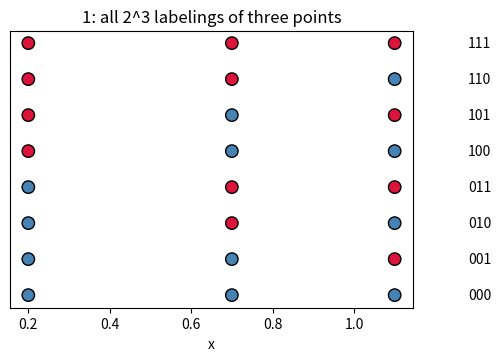
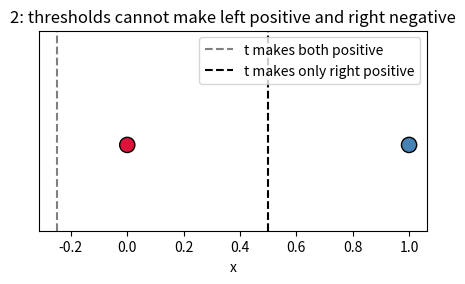
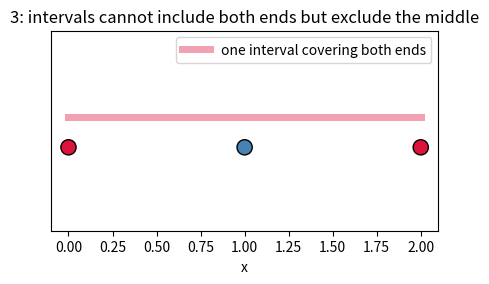
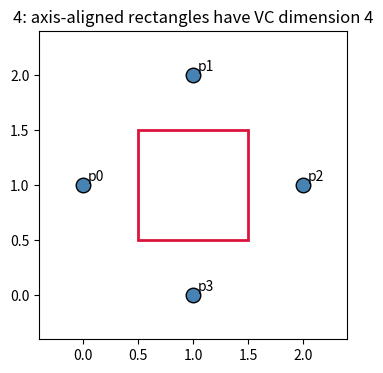
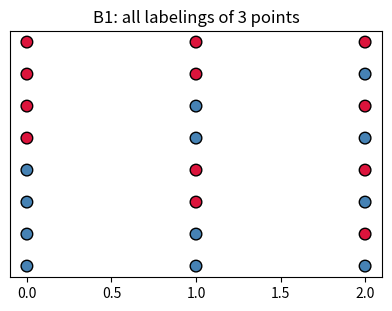
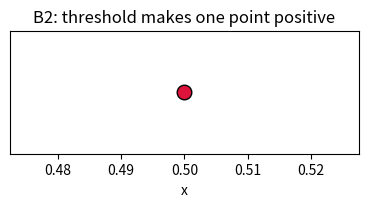
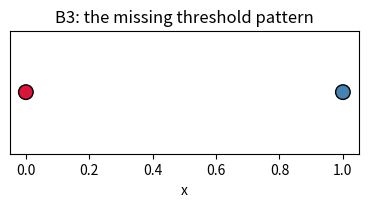
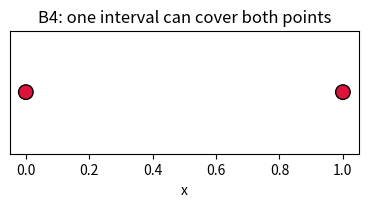
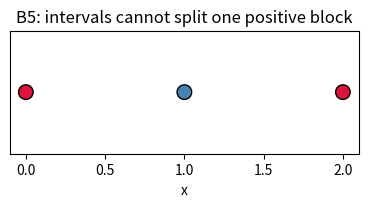
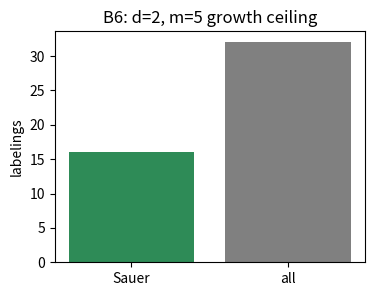
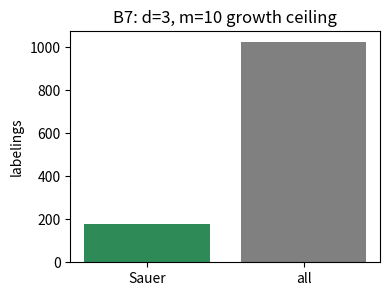
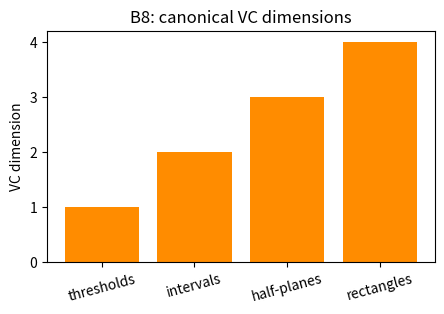
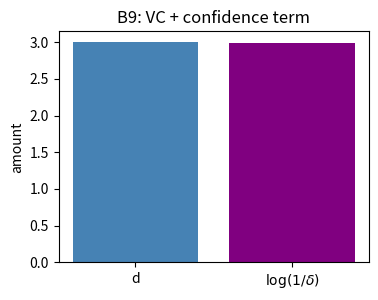
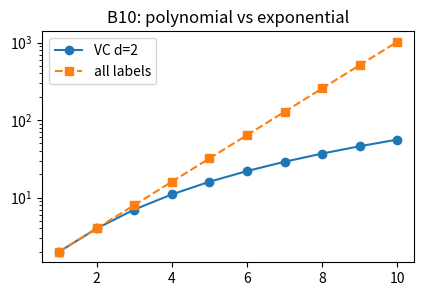
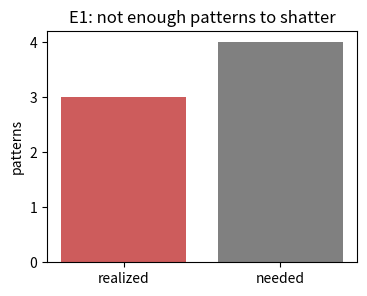

Source code (Python) for these figures, in order:
import numpy as np  # arrays, combinatorics, and small numeric checks.
import matplotlib.pyplot as plt  # all walkthrough visualizations.
np.random.seed(0)  # reproducibility for any small random display choices.

points_w = np.array([0.2, 0.7, 1.1])  # Three fixed inputs on the line.
labelings_w = np.array([[int(b) for b in format(k, "03b")] for k in range(8)])  # All 2^3 labels.
print("m:", len(points_w))  # Number of points.
print("number of labelings:", len(labelings_w))  # Should be 2^3.
assert len(labelings_w) == 2 ** len(points_w)  # Ground the 2^m count.

plt.figure(figsize=(5.2, 3.6))  # Draw all labelings as little rows.
for r_w, y_w in enumerate(labelings_w):  # One row per labeling.
    colors_w = np.where(y_w == 1, "crimson", "steelblue")  # Red = positive, blue = negative.
    plt.scatter(points_w, np.full_like(points_w, r_w), c=colors_w, s=80, edgecolor="k")  # Label points.
    plt.text(1.28, r_w, "".join(map(str, y_w)), va="center")  # Print the bit pattern.
plt.yticks([]); plt.xlabel("x"); plt.title("1: all 2^3 labelings of three points"); plt.show()

needed_w = 2 ** 3  # A class must realize all eight patterns to shatter three points.
realized_demo_w = 6  # Pretend a toy class realizes only six of them.
print("needed to shatter:", needed_w, " realized by toy class:", realized_demo_w)  # Compare counts.
assert realized_demo_w < needed_w  # Missing even one labeling means no shattering.

x2_w = np.array([0.0, 1.0])  # Two ordered points a < b.
thresholds_w = np.array([-0.5, 0.5, 1.5])  # Representative threshold regions.
patterns_thr_w = []  # Store distinct labelings generated by thresholds.
for t_w in thresholds_w:  # Sweep thresholds across the line.
    y_w = (x2_w > t_w).astype(int)  # Threshold labels: positive to the right.
    patterns_thr_w.append(tuple(y_w))  # Save the labeling.
    print("t=", t_w, "labels=", y_w)  # Inspect each generated pattern.
patterns_thr_w = sorted(set(patterns_thr_w))  # Unique dichotomies.
print("realized:", patterns_thr_w)  # Missing (1, 0).
assert (1, 0) not in patterns_thr_w and len(patterns_thr_w) == 3  # Thresholds do not shatter two points.

plt.figure(figsize=(5, 2.6))  # Visualize the impossible labeling.
plt.scatter(x2_w, [0, 0], c=["crimson", "steelblue"], s=120, edgecolor="k")  # Want left positive, right negative.
plt.axvline(-0.25, color="gray", ls="--", label="t makes both positive")  # Left of both points.
plt.axvline(0.5, color="black", ls="--", label="t makes only right positive")  # Between points.
plt.ylim(-0.6, 0.8); plt.yticks([]); plt.xlabel("x"); plt.legend(loc="upper right")
plt.title("2: thresholds cannot make left positive and right negative"); plt.show()

vc_threshold_w = 1  # Largest shattered set size for one-dimensional thresholds.
print("VC dimension of thresholds:", vc_threshold_w)  # Lesson result.
assert vc_threshold_w == 1  # Grounding: thresholds on the line have d = 1.

x_two_w = np.array([0.0, 1.0])  # Two points for the lower bound.
intervals_two_w = [(2, 3), (-0.2, 0.2), (0.8, 1.2), (-0.2, 1.2)]  # Realize 00, 10, 01, 11.
patterns_int2_w = []  # Store labels.
for a_w, b_w in intervals_two_w:  # Try four intervals.
    y_w = ((x_two_w >= a_w) & (x_two_w <= b_w)).astype(int)  # Inside interval = positive.
    patterns_int2_w.append(tuple(y_w))  # Save pattern.
    print((a_w, b_w), "->", y_w)  # Show construction.
assert set(patterns_int2_w) == {(0, 0), (1, 0), (0, 1), (1, 1)}  # Two points are shattered.

x_three_w = np.array([0.0, 1.0, 2.0])  # Three ordered points.
bad_label_w = np.array([1, 0, 1])  # Ends positive, middle negative.
print("impossible interval labeling:", bad_label_w)  # The forbidden pattern.
assert bad_label_w.tolist() == [1, 0, 1]  # Ground the exact obstruction.

plt.figure(figsize=(5, 2.6))  # Draw the impossible three-point pattern.
plt.scatter(x_three_w, [0, 0, 0], c=np.where(bad_label_w == 1, "crimson", "steelblue"), s=120, edgecolor="k")  # Labels.
plt.plot([0, 2], [0.18, 0.18], color="crimson", lw=5, alpha=0.4, label="one interval covering both ends")  # Must include middle.
plt.ylim(-0.5, 0.7); plt.yticks([]); plt.xlabel("x"); plt.legend(loc="upper right")
plt.title("3: intervals cannot include both ends but exclude the middle"); plt.show()

vc_interval_w = 2  # Largest shattered set size for intervals.
print("VC dimension of intervals:", vc_interval_w)  # Lesson result.
assert vc_interval_w == 2  # Grounding: intervals have d = 2.

tri_w = np.array([[0.0, 0.0], [1.0, 0.1], [0.3, 0.9]])  # Three non-collinear points.
line_normal_w = np.array([1.0, 1.0])  # A simple separator normal for one labeling.
score_w = tri_w @ line_normal_w  # Project points onto the normal.
labels_w = (score_w > 0.8).astype(int)  # One half-plane labeling.
print("triangle scores:", np.round(score_w, 2))  # Inspect side of the line.
print("one half-plane labeling:", labels_w)  # A sample realized labeling.
assert np.linalg.matrix_rank(np.c_[tri_w, np.ones(3)]) == 3  # General position: not collinear.

rect_pts_w = np.array([[0.0, 1.0], [1.0, 2.0], [2.0, 1.0], [1.0, 0.0]])  # Left, top, right, bottom points.
inside_w = (rect_pts_w[:, 0] >= 0.5) & (rect_pts_w[:, 0] <= 1.5) & (rect_pts_w[:, 1] >= 0.5) & (rect_pts_w[:, 1] <= 1.5)  # Center rectangle.
print("center rectangle labels:", inside_w.astype(int))  # It can pick no extreme point in this placement.
assert rect_pts_w.shape[0] == 4  # Four-point construction for rectangles.

plt.figure(figsize=(4.2, 4.0))  # Plot the rectangle construction.
plt.scatter(rect_pts_w[:, 0], rect_pts_w[:, 1], c="steelblue", s=110, edgecolor="k")  # Four extreme points.
plt.gca().add_patch(plt.Rectangle((0.5, 0.5), 1.0, 1.0, fill=False, lw=2, ec="crimson"))  # Example axis-aligned rectangle.
for i_w, p_w in enumerate(rect_pts_w): plt.text(p_w[0] + .04, p_w[1] + .04, f"p{i_w}")  # Label points.
plt.xlim(-.4, 2.4); plt.ylim(-.4, 2.4); plt.gca().set_aspect("equal")
plt.title("4: axis-aligned rectangles have VC dimension 4"); plt.show()

vc_halfplane_w = 3  # Lesson result for half-planes in the plane.
vc_rectangle_w = 4  # Lesson result for axis-aligned rectangles.
print("VC half-planes:", vc_halfplane_w, " VC rectangles:", vc_rectangle_w)  # Report both.
assert vc_halfplane_w == 3 and vc_rectangle_w == 4  # Grounding: half-planes d=3, rectangles d=4.

def comb_w(n_w, k_w):  # Exact binomial coefficient using integer arithmetic.
    k_w = min(k_w, n_w - k_w)  # Use symmetry to keep the product short.
    out_w = 1  # Multiplicative accumulator.
    for j_w in range(1, k_w + 1):  # Build n choose k one factor at a time.
        out_w = out_w * (n_w - k_w + j_w) // j_w  # Integer division stays exact.
    return out_w  # Return C(n,k).

def sauer_w(m_w, d_w):  # Compute Sauer's lemma upper bound.
    return sum(comb_w(m_w, i_w) for i_w in range(d_w + 1))  # Sum binomial coefficients through d.

s_5_2_w = sauer_w(5, 2)  # 1 + 5 + 10.
all_5_w = 2 ** 5  # Arbitrary labelings of five points.
print("d=2, m=5: Sauer =", s_5_2_w, " all labelings =", all_5_w)  # Lesson number.
assert s_5_2_w == 16 and all_5_w == 32  # Grounding: 16 versus 32.

s_10_3_w = sauer_w(10, 3)  # 1 + 10 + 45 + 120.
all_10_w = 2 ** 10  # All possible labelings of ten points.
print("d=3, m=10: Sauer =", s_10_3_w, " all labelings =", all_10_w)  # Lesson number.
assert s_10_3_w == 176 and all_10_w == 1024  # Grounding: 176 versus 1024.

m_grid_w = np.arange(1, 16)  # Sample sizes to compare.
bound_d3_w = np.array([sauer_w(int(m_w), 3) for m_w in m_grid_w])  # Polynomial VC ceiling.
all_labels_w = 2 ** m_grid_w  # Exponential arbitrary labelings.
plt.figure(figsize=(5, 3.2)); plt.plot(m_grid_w, bound_d3_w, "o-", label="$\sum_{i=0}^{3}\binom{m}{i}$")  # Sauer curve.
plt.plot(m_grid_w, all_labels_w, "s--", label="$2^m$")  # Full labeling count.
plt.yscale("log"); plt.xlabel("m points"); plt.ylabel("labelings (log scale)"); plt.legend()
plt.title("5: Sauer ceiling vs arbitrary labels"); plt.show()

eps_w, delta_w, d_w = 0.1, 0.05, 3  # A small realizable-bound illustration.
complexity_term_w = d_w + np.log(1 / max(delta_w, 1e-12))  # Guard the log and form d + log(1/delta).
print("d + log(1/delta) =", round(complexity_term_w, 3))  # Complexity term replacing log|H|.
print("scaled by 1/epsilon =", round(complexity_term_w / max(eps_w, 1e-12), 3))  # Sample-complexity scale.
assert round(complexity_term_w, 3) == 5.996  # Numerically ground the expression.

# !pip install numpy matplotlib  # Colab already has these; uncomment only if your runtime is missing them.
import numpy as np  # Import NumPy for arrays, combinatorics, and guarded numeric calculations.
import matplotlib.pyplot as plt  # Import Matplotlib for shattering diagrams, separator sketches, and growth curves.
np.random.seed(0)  # Fix the global random seed so every stochastic example is repeatable.
def all_labelings(m):  # Enumerate all binary labelings of m ordered points.
    return np.array([[int(b) for b in format(k, f"0{m}b")] for k in range(2 ** m)], dtype=int)  # Return a 2^m by m array.
def threshold_labels(x, t):  # Label points by a one-dimensional threshold h_t(x)=1[x>t].
    x = np.asarray(x, dtype=float)  # Convert inputs to floats for comparisons.
    return (x > t).astype(int)  # Positive labels live to the right of the threshold.
def interval_labels(x, a, b):  # Label points by membership in a closed interval [a,b].
    x = np.asarray(x, dtype=float)  # Convert inputs to floats for comparisons.
    lo, hi = min(a, b), max(a, b)  # Keep endpoints ordered even if a caller swaps them.
    return ((x >= lo) & (x <= hi)).astype(int)  # Positive labels are inside the interval.
def comb(n, k):  # Compute C(n,k) exactly without extra dependencies.
    n, k = int(n), int(k)  # Convert inputs to integers for counting.
    k = min(k, n - k)  # Use symmetry so the loop is short.
    out = 1  # Multiplicative accumulator.
    for j in range(1, k + 1):  # Multiply one factor at a time.
        out = out * (n - k + j) // j  # Integer arithmetic keeps the result exact.
    return out  # Return the binomial coefficient.
def sauer(m, d):  # Compute Sauer's lemma ceiling sum_{i=0}^d C(m,i).
    m, d = int(m), int(d)  # Convert inputs to integers for binomial coefficients.
    return sum(comb(m, i) for i in range(min(d, m) + 1))  # Cap at m and return the finite sum.
def draw_1d_labels(x, y, title):  # Draw colored one-dimensional point labels.
    plt.figure(figsize=(4.5, 1.6))  # Start a short strip figure.
    plt.scatter(x, np.zeros_like(x), c=np.where(np.asarray(y) == 1, "crimson", "steelblue"), s=110, edgecolor="k")  # Red positive, blue negative.
    plt.yticks([]); plt.xlabel("x"); plt.title(title); plt.show()  # Finish and display the strip plot.

labels_b1 = all_labelings(3)  # Generate all 2^3 binary labelings.
print(labels_b1)  # Inspect the eight rows.
print("count:", len(labels_b1))  # Count the rows.
assert len(labels_b1) == 8  # Three points have eight labelings.

plt.figure(figsize=(4.8, 3.2))  # Draw the eight label rows.
for r_b1, y_b1 in enumerate(labels_b1):  # Loop over labelings.
    plt.scatter([0, 1, 2], [r_b1] * 3, c=np.where(y_b1 == 1, "crimson", "steelblue"), s=70, edgecolor="k")  # Color each point.
plt.yticks([]); plt.title("B1: all labelings of 3 points"); plt.show()  # Show the labeling grid.

x_b2 = np.array([0.5])  # One point on the line.
y_low_b2 = threshold_labels(x_b2, -1.0)  # Threshold left of the point makes it positive.
y_high_b2 = threshold_labels(x_b2, 1.0)  # Threshold right of the point makes it negative.
print("t=-1 ->", y_low_b2, " t=1 ->", y_high_b2)  # Inspect both labels.
assert {tuple(y_low_b2), tuple(y_high_b2)} == {(1,), (0,)}  # Both labelings are possible.

draw_1d_labels(x_b2, y_low_b2, "B2: threshold makes one point positive")  # Visualize one case.

x_b3 = np.array([0.0, 1.0])  # Ordered points a < b.
patterns_b3 = {tuple(threshold_labels(x_b3, t_b3)) for t_b3 in [-1.0, 0.5, 2.0]}  # Sweep threshold regions.
print("threshold patterns:", sorted(patterns_b3))  # Show unique patterns.
assert (1, 0) not in patterns_b3  # The forbidden pattern proves no shattering.

draw_1d_labels(x_b3, [1, 0], "B3: the missing threshold pattern")  # Draw the impossible target.

x_b4 = np.array([0.0, 1.0])  # Two points.
intervals_b4 = [(2, 3), (-.2, .2), (.8, 1.2), (-.2, 1.2)]  # Empty, left, right, both.
patterns_b4 = [tuple(interval_labels(x_b4, a_b4, b_b4)) for a_b4, b_b4 in intervals_b4]  # Apply intervals.
print("interval patterns:", patterns_b4)  # Inspect all four.
assert set(patterns_b4) == {(0, 0), (1, 0), (0, 1), (1, 1)}  # Two points shattered.

draw_1d_labels(x_b4, [1, 1], "B4: one interval can cover both points")  # Visualize one achievable labeling.

x_b5 = np.array([0.0, 1.0, 2.0])  # Three ordered points.
target_b5 = np.array([1, 0, 1])  # The impossible interval pattern.
print("target:", target_b5)  # Inspect the obstruction.
assert target_b5[0] == 1 and target_b5[1] == 0 and target_b5[2] == 1  # Ends positive, middle negative.

draw_1d_labels(x_b5, target_b5, "B5: intervals cannot split one positive block")  # Draw the target.

s_b6 = sauer(5, 2)  # Compute C(5,0)+C(5,1)+C(5,2).
full_b6 = 2 ** 5  # Count arbitrary labelings.
print("Sauer:", s_b6, " full:", full_b6)  # Compare.
assert s_b6 == 16 and full_b6 == 32  # Lesson number.

plt.figure(figsize=(4, 3)); plt.bar(["Sauer", "all"], [s_b6, full_b6], color=["seagreen", "gray"])  # Compare counts.
plt.title("B6: d=2, m=5 growth ceiling"); plt.ylabel("labelings"); plt.show()  # Display bars.

s_b7 = sauer(10, 3)  # Compute 1+10+45+120.
full_b7 = 2 ** 10  # All binary labelings.
print("Sauer:", s_b7, " full:", full_b7)  # Compare.
assert s_b7 == 176 and full_b7 == 1024  # Lesson number.

plt.figure(figsize=(4, 3)); plt.bar(["Sauer", "all"], [s_b7, full_b7], color=["seagreen", "gray"])  # Compare counts.
plt.title("B7: d=3, m=10 growth ceiling"); plt.ylabel("labelings"); plt.show()  # Display bars.

classes_b8 = ["thresholds", "intervals", "half-planes", "rectangles"]  # Names of classes.
vc_b8 = np.array([1, 2, 3, 4])  # Their VC dimensions from the lesson.
print(dict(zip(classes_b8, vc_b8)))  # Inspect mapping.
assert vc_b8.tolist() == [1, 2, 3, 4]  # Ground all cited dimensions.

plt.figure(figsize=(5, 3)); plt.bar(classes_b8, vc_b8, color="darkorange")  # Plot capacities.
plt.xticks(rotation=15); plt.ylabel("VC dimension"); plt.title("B8: canonical VC dimensions"); plt.show()  # Display.

d_b9, delta_b9 = 3, 0.05  # VC dimension and confidence failure probability.
term_b9 = d_b9 + np.log(1 / max(delta_b9, 1e-12))  # Guard against log of zero.
print("complexity term:", round(term_b9, 3))  # Inspect d + log(1/delta).
assert round(term_b9, 3) == 5.996  # Numeric check.

plt.figure(figsize=(4, 3)); plt.bar(["d", "$\\log(1/\\delta)$"], [d_b9, np.log(1 / delta_b9)], color=["steelblue", "purple"])  # Split the term.
plt.title("B9: VC + confidence term"); plt.ylabel("amount"); plt.show()  # Display.

m_b10 = np.arange(1, 11)  # Sample sizes.
growth_b10 = np.array([sauer(int(m), 2) for m in m_b10])  # VC-2 growth ceiling.
all_b10 = 2 ** m_b10  # Arbitrary labelings.
print("last Sauer/all:", growth_b10[-1], all_b10[-1])  # Inspect endpoint.
assert growth_b10[-1] == 56 and all_b10[-1] == 1024  # Check m=10 values.

plt.figure(figsize=(4.8, 3)); plt.plot(m_b10, growth_b10, "o-", label="VC d=2")  # Polynomial ceiling.
plt.plot(m_b10, all_b10, "s--", label="all labels")  # Exponential count.
plt.yscale("log"); plt.legend(); plt.title("B10: polynomial vs exponential"); plt.show()  # Display on log scale.

all2_e1 = {tuple(row) for row in all_labelings(2)}  # All four target labelings.
realized_e1 = {(0, 0), (0, 1), (1, 1)}  # A threshold-like realized set.
missing_e1 = all2_e1 - realized_e1  # Patterns not realized.
print("missing:", missing_e1)  # Inspect missing labels.
assert missing_e1 == {(1, 0)}  # Exactly the threshold obstruction.

plt.figure(figsize=(4, 3)); plt.bar(["realized", "needed"], [len(realized_e1), len(all2_e1)], color=["indianred", "gray"])  # Count comparison.
plt.title("E1: not enough patterns to shatter"); plt.ylabel("patterns"); plt.show()  # Display.

x_e2 = np.array([0.0, 1.0, 2.0])  # Three ordered points.
ends_e2 = [-0.5, 0.5, 1.5, 2.5]  # Gaps around the points.
patterns_e2 = {tuple(interval_labels(x_e2, a, b)) for a in ends_e2 for b in ends_e2}  # All gap endpoints.
print("patterns:", sorted(patterns_e2), "count:", len(patterns_e2))  # Inspect contiguous-positive patterns.
assert (1, 0, 1) not in patterns_e2 and len(patterns_e2) == 7  # All except separated positives.

plt.figure(figsize=(4, 3)); plt.bar(["intervals", "all"], [len(patterns_e2), 8], color=["darkorange", "gray"])  # Compare.
plt.title("E2: intervals on 3 points"); plt.ylabel("labelings"); plt.show()  # Display.

pts_e3 = np.array([[0.0, 0.0], [1.0, 0.0], [0.2, 0.9]])  # Triangle points.
w_e3 = np.array([0.0, 1.0]); b_e3 = -0.45  # Horizontal separator y > 0.45.
y_e3 = ((pts_e3 @ w_e3 + b_e3) > 0).astype(int)  # Half-plane labels.
print("labels:", y_e3)  # Top point positive, bottom points negative.
assert y_e3.tolist() == [0, 0, 1]  # Check one realizable dichotomy.

plt.figure(figsize=(4, 3.5)); plt.scatter(pts_e3[:, 0], pts_e3[:, 1], c=np.where(y_e3 == 1, "crimson", "steelblue"), s=100, edgecolor="k")  # Plot labels.
plt.axhline(0.45, color="black", ls="--"); plt.title("E3: one half-plane labeling"); plt.xlim(-.2, 1.2); plt.ylim(-.2, 1.1); plt.show()  # Show separator.

H_size_e4 = 1000  # A finite class size.
d_e4 = 7  # A VC dimension for an infinite class.
delta_e4 = 0.1  # Confidence failure probability.
finite_term_e4 = np.log(H_size_e4) + np.log(1 / delta_e4)  # Finite-class style.
vc_term_e4 = d_e4 + np.log(1 / delta_e4)  # VC-style replacement.
print("finite:", round(finite_term_e4, 3), " VC:", round(vc_term_e4, 3))  # Compare.
assert finite_term_e4 > 0 and vc_term_e4 > 0  # Both are valid positive complexity scales.

plt.figure(figsize=(4, 3)); plt.bar(["log|H|+conf", "d+conf"], [finite_term_e4, vc_term_e4], color=["gray", "seagreen"])  # Compare formulas.
plt.title("E4: replacing log|H| by VC dimension"); plt.ylabel("term size"); plt.show()  # Display.

names_e5 = ["threshold", "interval"]  # Two one-dimensional classes.
params_e5 = np.array([1, 2])  # Number of real parameters in the usual representation.
vc_e5 = np.array([1, 2])  # Their VC dimensions in this lesson.
print(list(zip(names_e5, params_e5, vc_e5)))  # Inspect side by side.
assert vc_e5.tolist() == [1, 2]  # Ground the lesson values.

plt.figure(figsize=(4, 3)); plt.scatter(params_e5, vc_e5, s=100, c=["steelblue", "darkorange"])  # Plot parameters vs VC.
for name_e5, p_e5, v_e5 in zip(names_e5, params_e5, vc_e5): plt.text(p_e5 + .03, v_e5, name_e5)  # Label points.
plt.xlabel("parameter count"); plt.ylabel("VC dimension"); plt.title("E5: behavior defines capacity"); plt.show()  # Display.

m_a1 = 6  # Number of ordered points.
x_a1 = np.arange(m_a1, dtype=float)  # Points 0,1,...,5.
ts_a1 = np.r_[-1, np.arange(m_a1 - 1) + 0.5, m_a1 + 1]  # Thresholds in every gap.
patterns_a1 = {tuple(threshold_labels(x_a1, t)) for t in ts_a1}  # Distinct threshold dichotomies.
print("count:", len(patterns_a1), " expected:", m_a1 + 1)  # Growth function for thresholds.
assert len(patterns_a1) == m_a1 + 1  # Thresholds on ordered points realize m+1 patterns.

plt.figure(figsize=(4, 3)); plt.bar(["thresholds", "all"], [len(patterns_a1), 2 ** m_a1], color=["seagreen", "gray"])  # Compare.
plt.title("A1: threshold growth on 6 points"); plt.ylabel("labelings"); plt.show()  # Display.

m_a2 = 6  # Number of points.
x_a2 = np.arange(m_a2, dtype=float)  # Ordered inputs.
gaps_a2 = np.r_[-0.5, np.arange(m_a2 - 1) + 0.5, m_a2 - 0.5]  # Candidate endpoints in gaps.
patterns_a2 = {tuple(interval_labels(x_a2, a, b)) for a in gaps_a2 for b in gaps_a2}  # Distinct interval labels.
expected_a2 = 1 + m_a2 * (m_a2 + 1) // 2  # Empty labeling plus all contiguous positive blocks.
print("count:", len(patterns_a2), " expected:", expected_a2)  # Inspect.
assert len(patterns_a2) == expected_a2  # Interval growth on ordered points.

plt.figure(figsize=(4, 3)); plt.bar(["intervals", "all"], [len(patterns_a2), 2 ** m_a2], color=["darkorange", "gray"])  # Compare.
plt.title("A2: interval growth on 6 points"); plt.ylabel("labelings"); plt.show()  # Display.

m_a3 = np.arange(1, 13)  # Sample sizes.
ds_a3 = [1, 2, 3, 4]  # VC dimensions.
bounds_a3 = {d: np.array([sauer(int(m), d) for m in m_a3]) for d in ds_a3}  # Sauer curves.
print("m=10 bounds:", {d: int(bounds_a3[d][9]) for d in ds_a3})  # Inspect one column.
assert int(bounds_a3[3][9]) == 176  # Recheck the lesson's d=3,m=10 number.

plt.figure(figsize=(5, 3.4))  # Draw several ceilings.
for d_a3 in ds_a3: plt.plot(m_a3, bounds_a3[d_a3], "o-", label=f"d={d_a3}")  # One curve per VC dimension.
plt.plot(m_a3, 2 ** m_a3, "k--", label="$2^m$"); plt.yscale("log"); plt.legend(); plt.title("A3: Sauer ceilings by d"); plt.show()  # Display.

eps_a4, delta_a4 = 0.1, 0.05  # Accuracy and confidence settings.
d_a4 = np.array([1, 2, 3, 4, 8])  # Candidate VC dimensions.
scale_a4 = (d_a4 + np.log(1 / max(delta_a4, 1e-12))) / max(eps_a4, 1e-12)  # Guard division and log.
print("scales:", np.round(scale_a4, 2))  # Inspect sample-complexity scale.
assert np.all(scale_a4 > 0) and round(scale_a4[2], 2) == 59.96  # Check d=3 value.

plt.figure(figsize=(4.5, 3)); plt.plot(d_a4, scale_a4, "o-", color="purple")  # Capacity versus scale.
plt.xlabel("VC dimension d"); plt.ylabel("scale"); plt.title("A4: sample complexity grows with d"); plt.show()  # Display.

x_a5 = np.linspace(0, 1, 5)  # Five fixed sample points.
ts_a5 = np.linspace(-0.2, 1.2, 200)  # Many threshold values approximating a continuum.
patterns_a5 = {tuple(threshold_labels(x_a5, t)) for t in ts_a5}  # Distinct behaviors on the sample.
print("parameter values tried:", len(ts_a5), " distinct labelings:", len(patterns_a5))  # Compare parameter count to behavior count.
assert len(patterns_a5) == len(x_a5) + 1  # Only m+1 behaviors are possible.

plt.figure(figsize=(4.5, 3)); plt.bar(["threshold values", "behaviors"], [len(ts_a5), len(patterns_a5)], color=["gray", "seagreen"])  # Compare.
plt.title("A5: infinite parameters, finite behavior"); plt.ylabel("count on this sample"); plt.show()  # Display.

import itertools
import math
import numpy as np
import matplotlib.pyplot as plt


def all_binary_labelings(m):
    return list(itertools.product([0, 1], repeat=m))


def threshold_labelings(points):
    points = np.asarray(points, dtype=float)
    candidates = [-np.inf]
    candidates.extend(((points[:-1] + points[1:]) / 2).tolist())
    candidates.append(np.inf)
    labels = set()
    for t in candidates:
        pred = tuple((points > t).astype(int).tolist())
        labels.add(pred)
    return labels


def interval_labelings(points):
    points = np.asarray(points, dtype=float)
    labels = {tuple(np.zeros(len(points), dtype=int).tolist())}
    for left in range(len(points)):
        for right in range(left, len(points)):
            pred = np.zeros(len(points), dtype=int)
            pred[left:right + 1] = 1
            labels.add(tuple(pred.tolist()))
    return labels


def realized_labelings(class_name, points):
    if class_name == "threshold":
        return threshold_labelings(points)
    if class_name == "interval":
        return interval_labelings(points)
    raise ValueError(class_name)


def sauer_growth(m, d):
    total = 0
    for i in range(d + 1):
        total += math.comb(m, i)
    return total


def shatters(class_name, points):
    return len(realized_labelings(class_name, points)) == 2 ** len(points)

one_point = np.array([2.0])
two_points = np.array([1.0, 3.0])
labels_one = realized_labelings("threshold", one_point)
labels_two = realized_labelings("threshold", two_points)
print("one point labelings:", labels_one)
print("two point labelings:", labels_two)

assert len(labels_one) == 2
assert len(labels_two) == 3
assert (1, 0) not in labels_two
assert shatters("interval", np.array([1.0, 2.0]))
assert not shatters("interval", np.array([1.0, 2.0, 3.0]))
assert (1, 0, 1) not in realized_labelings("interval", np.array([1.0, 2.0, 3.0]))
assert sauer_growth(5, 2) == 16
print("VC hand checks passed")

rungs = [
    {"name": "D1 threshold on 1 point", "m": 1, "realized": len(realized_labelings("threshold", np.array([1.0]))), "all": 2},
    {"name": "D2 threshold on 2 points", "m": 2, "realized": len(realized_labelings("threshold", np.array([1.0, 2.0]))), "all": 4},
    {"name": "D3 intervals on 3 points", "m": 3, "realized": len(realized_labelings("interval", np.array([1.0, 2.0, 3.0]))), "all": 8},
    {"name": "D4 half-plane and rectangle theory", "m": 4, "realized": 16, "all": 16, "vc_notes": "half-planes d=3, rectangles d=4"},
    {"name": "D5 Sauer d=2 growth", "m": 5, "realized": sauer_growth(5, 2), "all": 32},
]
for rung in rungs:
    print(rung)
print("D5 larger growth examples")
for m in [5, 6, 8, 10]:
    print(m, sauer_growth(m, 2), 2 ** m)

print("rung | realized labelings | arbitrary labelings | ratio")
for rung in rungs:
    ratio = rung["realized"] / rung["all"]
    print(f"{rung['name']}: {rung['realized']} | {rung['all']} | {ratio:.3f}")

# [reference cell disabled: pre-existing SYNTAX error in the original compact notebook]
# fig, axes = plt.subplots(2, 5, figsize=(17, 6))
# examples = [
#     ("threshold", np.array([1.0])),
#     ("threshold", np.array([1.0, 2.0])),
#     ("interval", np.array([1.0, 2.0, 3.0])),
#     ("theory", np.array([0.0, 1.0, 2.0, 3.0])),
#     ("sauer", np.array([1.0, 2.0, 3.0, 4.0, 5.0])),
# ]
# for ax, rung, example in zip(axes[0], rungs, examples):
#     class_name, pts = example
#     ax.scatter(pts, np.zeros_like(pts), s=50)
#     ax.set_title(f"{rung['name']}
# {rung['realized']}/{rung['all']} labelings")
#     ax.set_yticks([])
#     ax.grid(True, alpha=0.3)
# ms = np.arange(1, 11)
# growth = np.array([min(sauer_growth(int(m), 2), 2 ** int(m)) for m in ms])
# all_labels = np.array([2 ** int(m) for m in ms])
# axes[1, 0].plot(ms, growth, marker="o", label="VC d=2 Sauer")
# axes[1, 0].plot(ms, all_labels, marker="o", label="2^m arbitrary")
# axes[1, 0].set_yscale("log")
# axes[1, 0].set_xlabel("m")
# axes[1, 0].set_ylabel("labelings")
# axes[1, 0].set_title("Payoff curve: growth function")
# axes[1, 0].legend()
# axes[1, 0].grid(True, alpha=0.3)
# for ax in axes[1, 1:]:
#     ax.axis("off")
# plt.tight_layout()


m = 5
wrong_parameter_count_guess = 2
wrong_labelings = m ** wrong_parameter_count_guess
fixed_labelings = sauer_growth(m, 2)
arbitrary = 2 ** m
print(f"wrong parameter-count guess m^2={wrong_labelings}")
print(f"fixed Sauer count={fixed_labelings}")
print(f"arbitrary labelings={arbitrary}")
print("the behavior test is the certificate, not the parameter count")
